Run: headless pygame with SDL's dummy video driver; simulated clock (each Clock.tick advances the game by its frame time, no real sleeping); random seed 0; keys injected as events and as key.get_pressed() state; no mouse input.
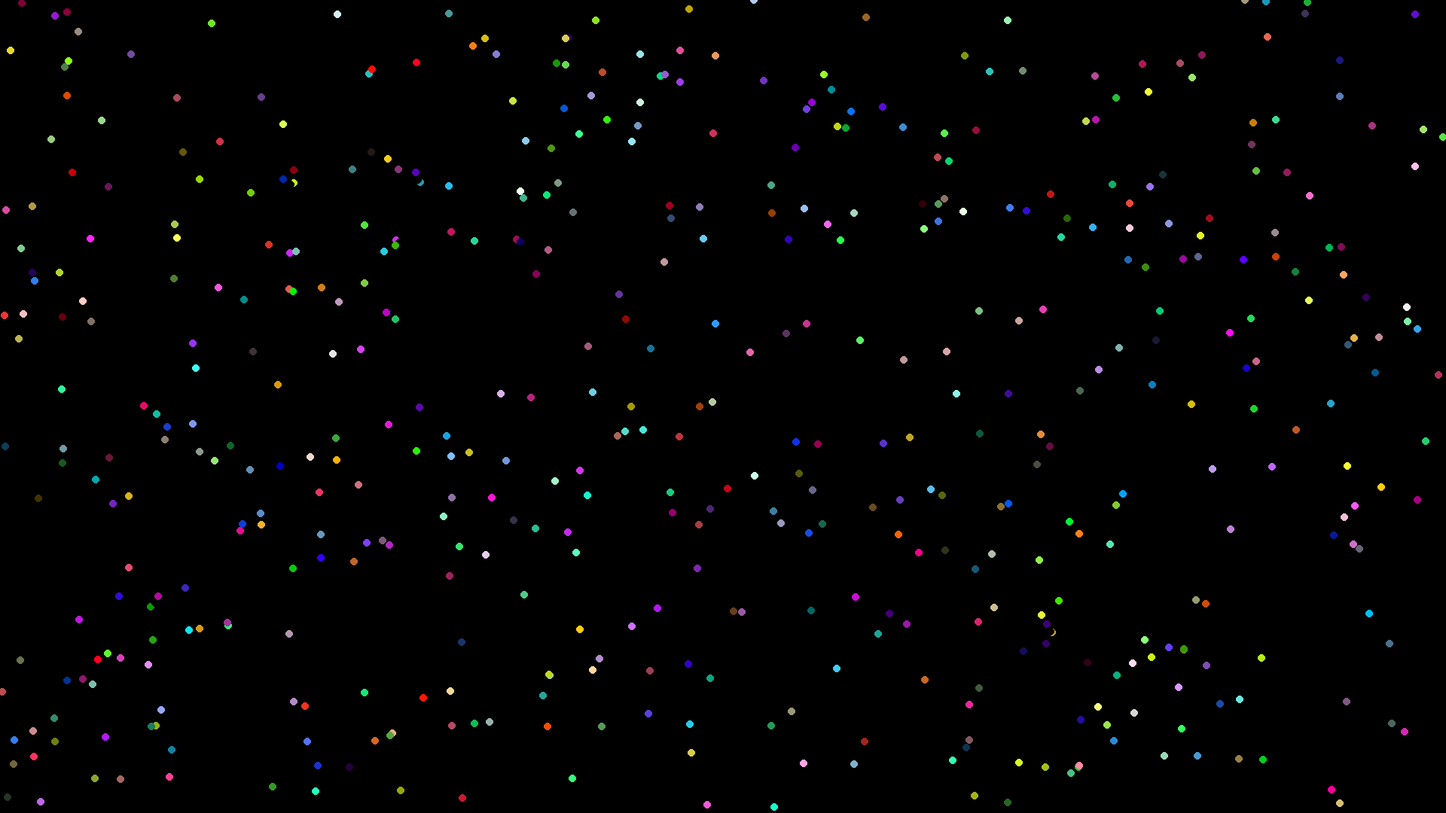
Frame 1 of 4 · flips 1–60 · no input
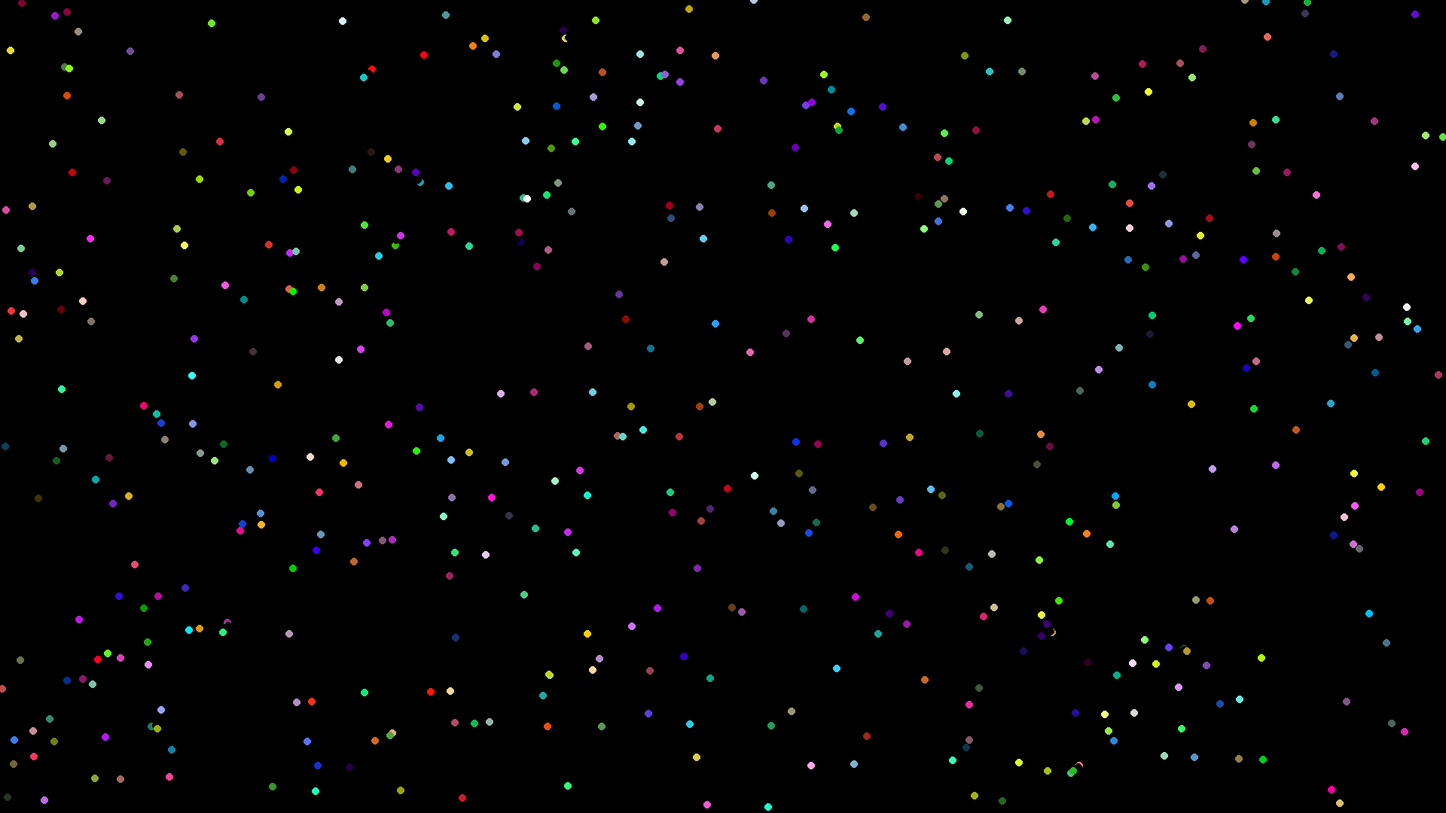
Frame 2 of 4 · flips 61–180 · tapped SPACE, RETURN · held RIGHT (→), D
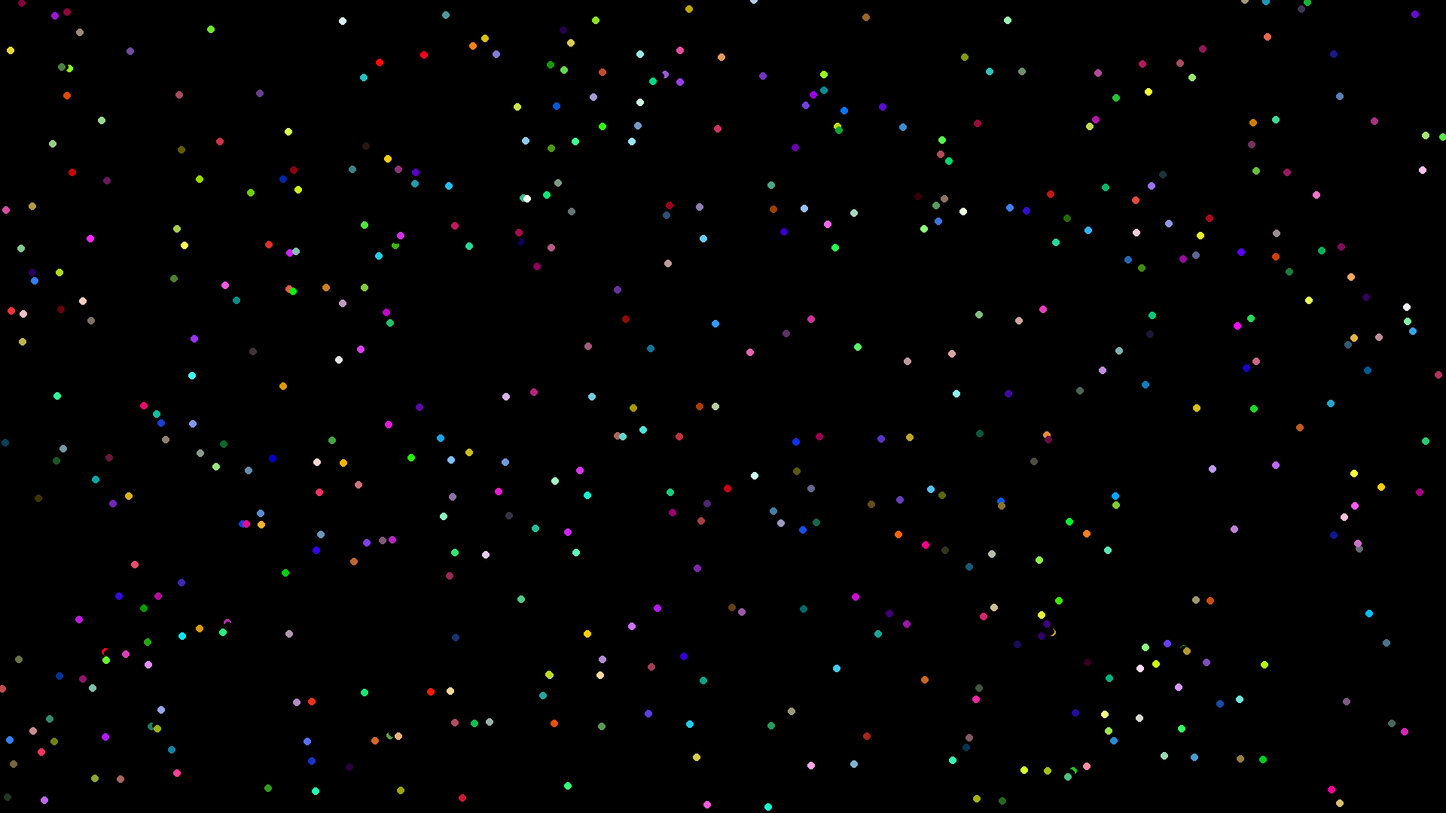
Frame 3 of 4 · flips 181–300 · held DOWN (↓), S
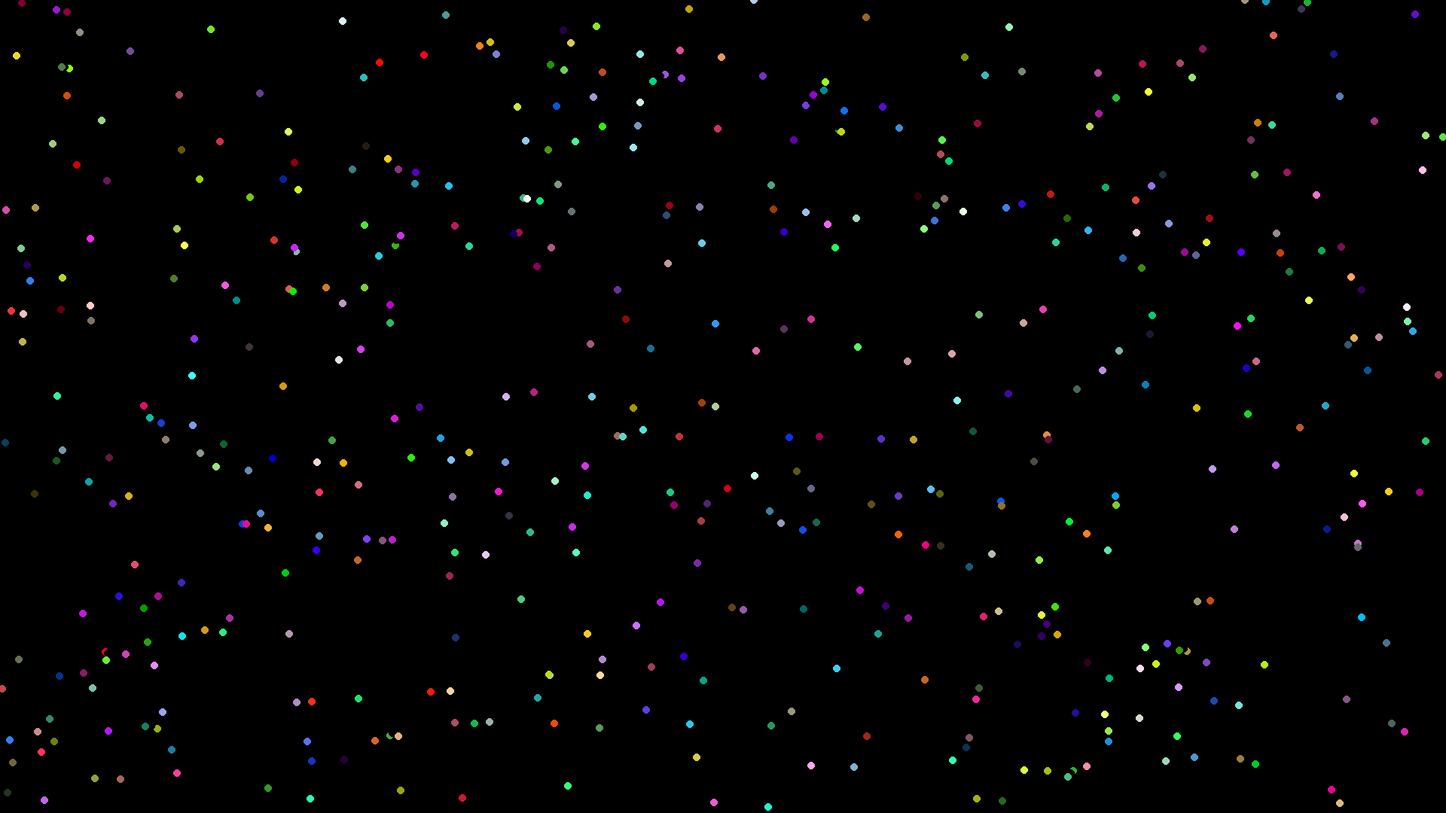
Frame 4 of 4 · flips 301–420 · held LEFT (←), A, UP (↑), W

The pygame program that drew these frames:

import pygame, sys ,random,time
from pygame.locals import QUIT

creNum=500

pygame.init()
SCREEN_WIDTH, SCREEN_HEIGHT = 1920, 1080
screen = pygame.display.set_mode((SCREEN_WIDTH, SCREEN_HEIGHT))
pygame.display.set_caption("Evolution 2.0")
clock = pygame.time.Clock()
running = True

def colourer(value,lower,upper):
    return int(((value-lower)*255)/(upper-lower))
def spawn(creNum):
    creatures=[]
    for i in range (creNum):
        creature={}
        creature["xVel"]=random.randint(-10,10)
        creature["yVel"]=random.randint(-10,10)
        creature["spontenuity"]=random.randint(0,2000)
        creature["x"]=random.randint(0,1920)
        creature["y"]=random.randint(0,1080)
        rgb=(colourer(creature["xVel"],-10,10),colourer(creature["yVel"],-10,10),colourer(creature["spontenuity"],0,2000))
        #rgb=(colourer(creature["xVel"],-5,5),colourer(creature["yVel"],-5,5),random.randint(0,255))
        creature["colour"]=rgb
        creatures.append(creature)
        pygame.draw.circle(screen, creature["colour"], (creature["x"],creature["y"]), 5)
    pygame.display.flip()
    return creatures


def move(creatures):
    for n in range (150):
        #time.sleep(0.005)
        for i in range (len(creatures)):
            pygame.draw.circle(screen, (0,0,0), (creatures[i]["x"],creatures[i]["y"]), 5)
            if (creatures[i]["x"] + creatures[i]["xVel"] < 1910) and (creatures[i]["x"] + creatures[i]["xVel"] >10):
                creatures[i]["x"]+=creatures[i]["xVel"]
            if (creatures[i]["y"] + creatures[i]["yVel"] < 1070) and (creatures[i]["y"] + creatures[i]["yVel"] >10):
                creatures[i]["y"]+=creatures[i]["yVel"]
            if creatures[i]["spontenuity"]>0:
                chance=random.randint(1,creatures[i]["spontenuity"])
                if chance==1:
                    creatures[i]["xVel"]=random.randint(-10,10)
                    creatures[i]["yVel"]=random.randint(-10,10)
                        
            pygame.draw.circle(screen, creatures[i]["colour"], (creatures[i]["x"],creatures[i]["y"]), 5)
            pygame.display.flip()
    return creatures

def breed(creatures,creNum):
    creature={}
    newCreatures=[]
    for i in range(creNum):
        mother=random.randint(0,(len(creatures)-1))
        father=random.randint(0,(len(creatures)-1))
        creature["xVel"]=int((creatures[mother]["xVel"]+creatures[father]["xVel"])/2)
        creature["yVel"]=int((creatures[mother]["yVel"]+creatures[father]["yVel"])/2)
        creature["spontenuity"]=int((creatures[mother]["spontenuity"]+creatures[father]["spontenuity"])/2)
        creature["x"]=random.randint(0,1910)
        creature["y"]=random.randint(0,1070)
        rgb=(colourer(creature["xVel"],-10,10),colourer(creature["yVel"],-10,10),colourer(creature["spontenuity"],0,2000))
        #rgb=(colourer(creature["xVel"],-5,5),colourer(creature["yVel"],-5,5),random.randint(0,255))
        creature["colour"]=rgb
        newCreatures.append(creature)
        pygame.draw.circle(screen, creature["colour"], (creature["x"],creature["y"]), 5)
        creature={}
    pygame.display.flip()
    return newCreatures
        
def killLeft(creatures):
    for i in range(len(creatures)-1,-1,-1):
        if creatures[i]["x"]<960:
            pygame.draw.circle(screen, (0,0,0), (creatures[i]["x"],creatures[i]["y"]), 5)
            pygame.display.flip()
            creatures.pop(i)
    print(len(creatures))
    time.sleep(2)
    for i in range (len(creatures)):
        pygame.draw.circle(screen, (0,0,0), (creatures[i]["x"],creatures[i]["y"]), 5)
    pygame.display.flip()
    #time.sleep(1)
    return creatures

def killTop(creatures):
    for i in range(len(creatures)-1,-1,-1):
        if creatures[i]["y"]>540:
            pygame.draw.circle(screen, (0,0,0), (creatures[i]["x"],creatures[i]["y"]), 5)
            pygame.display.flip()
            creatures.pop(i)
            pygame.display.flip()
    #print(len(creatures))
    time.sleep(2)
    for i in range (len(creatures)):
        pygame.draw.circle(screen, (0,0,0), (creatures[i]["x"],creatures[i]["y"]), 5)
    pygame.display.flip()
    time.sleep(1)
    return creatures


def run(creatures,creNum):
    creatures=move(creatures)
    creatures=killLeft(creatures)
    #creatures=killTop(creatures)
    creatures=breed(creatures,creNum)
    return creatures

            

def simulate(creNum):
    creatures=spawn(creNum)
    for i in range(500):
        creatures=run(creatures,creNum)
        
        
    
simulate(creNum)
pygame.display.flip()



while running:
    for event in pygame.event.get():
        if event.type == QUIT:
            running = False

pygame.quit()
sys.exit()
    
